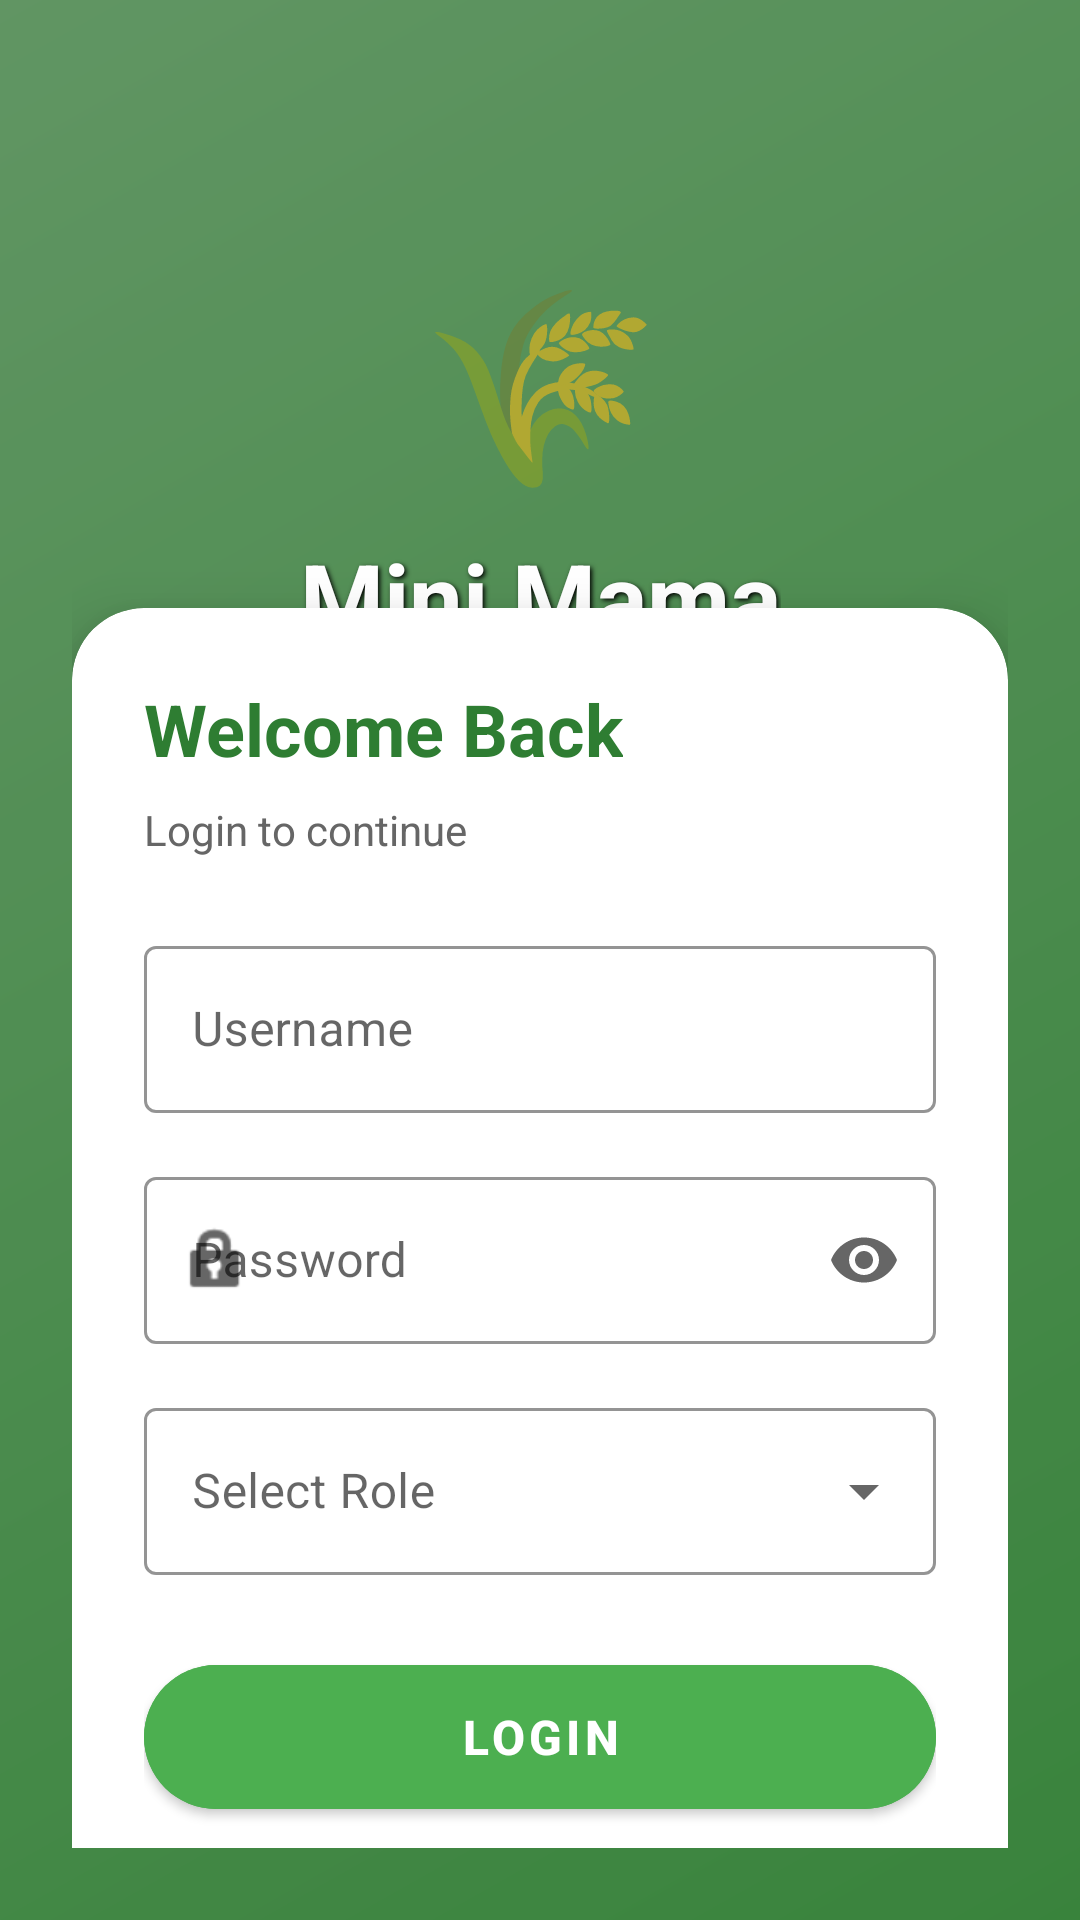

Write the Android layout XML for this screen, with the resource values it uses.
<!-- AndroidManifest.xml: application theme Theme.MamaApp -->
<!-- res/layout/activity_main.xml -->
<?xml version="1.0" encoding="utf-8"?>
<androidx.coordinatorlayout.widget.CoordinatorLayout
    xmlns:android="http://schemas.android.com/apk/res/android"
    xmlns:app="http://schemas.android.com/apk/res-auto"
    android:layout_width="match_parent"
    android:layout_height="match_parent"
    android:background="@drawable/login_background">

    
    <View
        android:layout_width="match_parent"
        android:layout_height="match_parent"
        android:background="#40000000"/>

    <androidx.constraintlayout.widget.ConstraintLayout
        android:layout_width="match_parent"
        android:layout_height="match_parent"
        android:padding="24dp">

        
        <LinearLayout
            android:id="@+id/branding"
            android:layout_width="wrap_content"
            android:layout_height="wrap_content"
            android:orientation="vertical"
            android:gravity="center"
            app:layout_constraintTop_toTopOf="parent"
            app:layout_constraintStart_toStartOf="parent"
            app:layout_constraintEnd_toEndOf="parent"
            android:layout_marginTop="60dp">

            <TextView
                android:layout_width="wrap_content"
                android:layout_height="wrap_content"
                android:text="🌾"
                android:textSize="64sp"/>

            <TextView
                android:layout_width="wrap_content"
                android:layout_height="wrap_content"
                android:text="Mini Mama"
                android:textColor="#FFFFFF"
                android:textSize="32sp"
                android:textStyle="bold"
                android:shadowColor="#000000"
                android:shadowDx="2"
                android:shadowDy="2"
                android:shadowRadius="4"
                android:layout_marginTop="8dp"/>

            <TextView
                android:layout_width="wrap_content"
                android:layout_height="wrap_content"
                android:text="Smart Farming Rewards"
                android:textColor="#E8F5E9"
                android:textSize="16sp"
                android:layout_marginTop="4dp"
                android:layout_marginBottom="6dp"
                android:shadowColor="#000000"
                android:shadowDx="1"
                android:shadowDy="1"
                android:shadowRadius="3"/>
        </LinearLayout>

        
        <com.google.android.material.card.MaterialCardView
            android:id="@+id/card_login"
            android:layout_width="0dp"
            android:layout_height="wrap_content"
            app:cardCornerRadius="24dp"
            app:cardElevation="12dp"
            app:layout_constraintBottom_toBottomOf="parent"
            app:layout_constraintEnd_toEndOf="parent"
            app:layout_constraintStart_toStartOf="parent"
            app:layout_constraintTop_toBottomOf="@id/branding"
            android:layout_marginTop="40dp"
            android:layout_marginBottom="40dp"
            app:cardBackgroundColor="#FFFFFF">

            <LinearLayout
                android:layout_width="match_parent"
                android:layout_height="wrap_content"
                android:orientation="vertical"
                android:padding="24dp">

                <TextView
                    android:layout_width="wrap_content"
                    android:layout_height="wrap_content"
                    android:text="Welcome Back"
                    android:textColor="#2E7D32"
                    android:textSize="24sp"
                    android:textStyle="bold"
                    android:layout_marginBottom="8dp"/>

                <TextView
                    android:layout_width="wrap_content"
                    android:layout_height="wrap_content"
                    android:text="Login to continue"
                    android:textColor="#666"
                    android:textSize="14sp"
                    android:layout_marginBottom="24dp"/>

                
                <com.google.android.material.textfield.TextInputLayout
                    style="@style/Widget.MaterialComponents.TextInputLayout.OutlinedBox"
                    android:layout_width="match_parent"
                    android:layout_height="wrap_content"
                    android:hint="Username"
                    app:startIconDrawable="@drawable/ic_person"
                    app:boxStrokeColor="#4CAF50"
                    app:hintTextColor="#4CAF50">

                    <com.google.android.material.textfield.TextInputEditText
                        android:id="@+id/username_input"
                        android:layout_width="match_parent"
                        android:layout_height="wrap_content"
                        android:inputType="textPersonName"
                        android:textSize="16sp"/>
                </com.google.android.material.textfield.TextInputLayout>

                
                <com.google.android.material.textfield.TextInputLayout
                    style="@style/Widget.MaterialComponents.TextInputLayout.OutlinedBox"
                    android:layout_width="match_parent"
                    android:layout_height="wrap_content"
                    android:layout_marginTop="16dp"
                    android:hint="Password"
                    app:startIconDrawable="@android:drawable/ic_lock_idle_lock"
                    app:endIconMode="password_toggle"
                    app:boxStrokeColor="#4CAF50"
                    app:hintTextColor="#4CAF50">

                    <com.google.android.material.textfield.TextInputEditText
                        android:id="@+id/userpass_input"
                        android:layout_width="match_parent"
                        android:layout_height="wrap_content"
                        android:inputType="textPassword"
                        android:textSize="16sp"/>
                </com.google.android.material.textfield.TextInputLayout>

                
                <com.google.android.material.textfield.TextInputLayout
                    style="@style/Widget.MaterialComponents.TextInputLayout.OutlinedBox.ExposedDropdownMenu"
                    android:layout_width="match_parent"
                    android:layout_height="wrap_content"
                    android:layout_marginTop="16dp"
                    android:hint="Select Role"
                    app:boxStrokeColor="#4CAF50"
                    app:hintTextColor="#4CAF50">

                    <AutoCompleteTextView
                        android:id="@+id/role_dropdown"
                        android:layout_width="match_parent"
                        android:layout_height="wrap_content"
                        android:inputType="none"
                        android:textSize="16sp"/>
                </com.google.android.material.textfield.TextInputLayout>

                
                <com.google.android.material.button.MaterialButton
                    android:id="@+id/login_btn"
                    style="@style/Widget.MaterialComponents.Button"
                    android:layout_width="match_parent"
                    android:layout_height="60dp"
                    android:layout_marginTop="24dp"
                    android:text="Login"
                    android:textSize="16sp"
                    android:textStyle="bold"
                    app:cornerRadius="30dp"
                    android:backgroundTint="#4CAF50"
                    app:iconGravity="textEnd"/>

                
                <TextView
                    android:layout_width="wrap_content"
                    android:layout_height="wrap_content"
                    android:layout_gravity="center"
                    android:layout_marginTop="16dp"
                    android:text="Empowering farmers with technology"
                    android:textColor="#999"
                    android:textSize="12sp"/>
            </LinearLayout>
        </com.google.android.material.card.MaterialCardView>
    </androidx.constraintlayout.widget.ConstraintLayout>
</androidx.coordinatorlayout.widget.CoordinatorLayout>
<!-- resources referenced by this layout -->
<resources>
  <!-- drawable login_background (drawable) -->
  <?xml version="1.0" encoding="utf-8"?>
  <shape xmlns:android="http://schemas.android.com/apk/res/android">
      <gradient
          android:angle="135"
          android:startColor="#4CAF50"
          android:centerColor="#66BB6A"
          android:endColor="#81C784"
          android:type="linear"/>
  </shape>
  <style name="Theme.MamaApp" parent="Theme.MaterialComponents.DayNight.NoActionBar">
          <item name="colorPrimary">#673AB7</item>
          <item name="colorPrimaryVariant">#5E35B1</item>
          <item name="colorOnPrimary">#FFFFFF</item>
          <item name="colorSecondary">#03DAC5</item>
      </style>
</resources>
